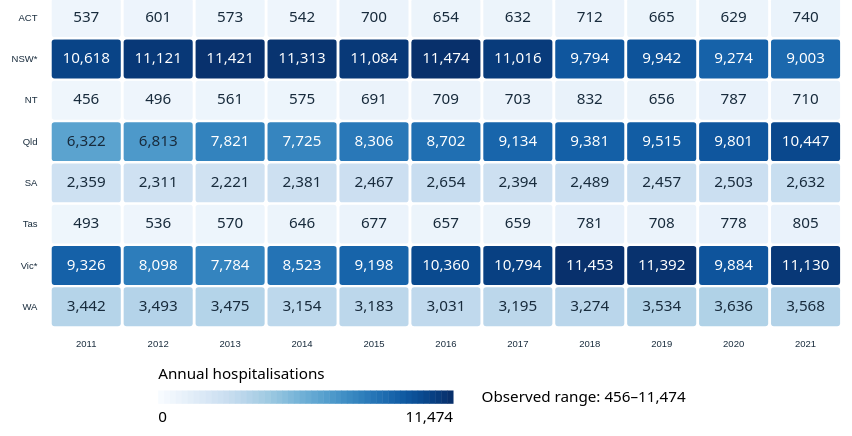
D3 v7 page, settled after 480 driven frames (8 s of simulated time); the page loaded 1 data file(s).


// ── navigation.js
// Shared dropdown navigation for mouse, touch and keyboard users.
document.querySelectorAll(".nav-dropdown").forEach(dropdown => {
    const toggle = dropdown.querySelector(".nav-dropdown-toggle");
    const panel = dropdown.querySelector(".nav-dropdown-panel");
    const links = panel.querySelectorAll("a");

    const positionPanel = () => {
        const bounds = dropdown.getBoundingClientRect();
        const viewportWidth = document.documentElement.clientWidth;
        const left = Math.max(12, Math.min(bounds.right - panel.offsetWidth, viewportWidth - panel.offsetWidth - 12));
        panel.style.left = `${left - bounds.left}px`;
    };

    const setOpen = open => {
        toggle.setAttribute("aria-expanded", String(open));
        panel.hidden = !open;
        if (open) positionPanel();
    };

    toggle.addEventListener("click", () => setOpen(panel.hidden));
    toggle.addEventListener("keydown", event => {
        if (event.key === "ArrowDown" || event.key === "ArrowUp") {
            event.preventDefault();
            setOpen(true);
            links[event.key === "ArrowDown" ? 0 : links.length - 1].focus();
        }
    });

    document.addEventListener("pointerdown", event => {
        if (!dropdown.contains(event.target)) setOpen(false);
    });
    document.addEventListener("focusin", event => {
        if (!dropdown.contains(event.target)) setOpen(false);
    });
    document.addEventListener("keydown", event => {
        if (event.key === "Escape" && !panel.hidden) {
            event.preventDefault();
            const returnFocus = dropdown.contains(document.activeElement);
            setOpen(false);
            if (returnFocus) toggle.focus();
        }
    });

    window.addEventListener("resize", () => {
        if (!panel.hidden) positionPanel();
    });
});

// ── q4-state-heatmap.js
"use strict";

(() => {
  const container = d3.select("#state-heatmap");

  if (container.empty()) return;

  const years = d3.range(2011, 2022);
  const states = ["ACT", "NSW", "NT", "Qld", "SA", "Tas", "Vic", "WA"];
  const formatCount = d3.format(",d");

  // Read the annual totals exported from KNIME.
  d3.csv("data/q4_state_hospitalisations.csv", row => ({
    year: Number(row.year),
    state: row.state.trim(),
    hospitalisations: row.hospitalisations.trim() === ""
      ? NaN
      : Number(row.hospitalisations)
  }))
    .then(data => {
      // Check that every year and jurisdiction has one valid count.
      const uniquePairs = new Set(
        data.map(row => `${row.year}-${row.state}`)
      );

      if (
        data.length !== 88 ||
        uniquePairs.size !== 88 ||
        data.some(row =>
          !years.includes(row.year) ||
          !states.includes(row.state) ||
          !Number.isInteger(row.hospitalisations) ||
          row.hospitalisations < 0
        )
      ) {
        throw new Error("Expected 88 valid annual jurisdiction records.");
      }

      container.selectAll("*").remove();

      const width = 940;
      const height = 520;
      const margin = { top: 45, right: 20, bottom: 125, left: 85 };
      const plotWidth = width - margin.left - margin.right;
      const plotHeight = height - margin.top - margin.bottom;

      // Keep labels readable on small screens by allowing horizontal scrolling.
      const scrollArea = container.append("div")
        .attr("class", "state-chart-scroll")
        .attr("tabindex", 0)
        .attr("role", "region")
        .attr("aria-label", "State heatmap. Scroll horizontally on small screens.");

      const svg = scrollArea.append("svg")
        .attr("viewBox", `0 0 ${width} ${height}`)
        .attr("class", "state-chart-svg")
        .attr("role", "group")
        .attr("aria-labelledby", "state-chart-heading");

      svg.append("desc")
        .text(
          "Annual hospitalisations for eight Australian jurisdictions, " +
          "2011 to 2021. Darker blue represents higher counts. " +
          "Focus a cell to read its exact value."
        );

      const plot = svg.append("g")
        .attr("transform", `translate(${margin.left}, ${margin.top})`);

      const x = d3.scaleBand()
        .domain(years)
        .range([0, plotWidth])
        .padding(0.04);

      const y = d3.scaleBand()
        .domain(states)
        .range([0, plotHeight])
        .padding(0.06);

      const [minimum, maximum] = d3.extent(
        data, row => row.hospitalisations
      );

      const colour = d3.scaleSequential(d3.interpolateBlues)
        .domain([0, maximum]);

      plot.append("g")
        .attr("class", "state-axis")
        .attr("transform", `translate(0, ${plotHeight})`)
        .call(d3.axisBottom(x).tickSize(0).tickPadding(12))
        .call(axis => axis.select(".domain").remove());

      plot.append("g")
        .attr("class", "state-axis")
        .call(
          d3.axisLeft(y)
            .tickSize(0)
            .tickPadding(12)
            .tickFormat(state =>
              state === "NSW" || state === "Vic" ? `${state}*` : state
            )
        )
        .call(axis => axis.select(".domain").remove());

      // One tooltip supports both mouse and keyboard interaction.
      const tooltip = container.append("div")
        .attr("id", "state-tooltip")
        .attr("class", "state-tooltip")
        .attr("role", "tooltip")
        .property("hidden", true);

      const selection = container.append("p")
        .attr("class", "state-selection")
        .attr("role", "status")
        .text("Select a cell to inspect its annual count.");

      const hideTooltip = () => tooltip.property("hidden", true);

      const showTooltip = (event, row) => {
        const text =
          `${row.state} · ${row.year}: ` +
          `${formatCount(row.hospitalisations)} hospitalisations`;

        selection.text(text);

        tooltip.text(text).property("hidden", false);

        const bounds = event.currentTarget.getBoundingClientRect();
        const tooltipBounds = tooltip.node().getBoundingClientRect();

        const left = Math.max(
          8,
          Math.min(
            bounds.left + bounds.width / 2 - tooltipBounds.width / 2,
            window.innerWidth - tooltipBounds.width - 8
          )
        );

        const top = bounds.top > tooltipBounds.height + 16
          ? bounds.top - tooltipBounds.height - 8
          : bounds.bottom + 8;

        tooltip.style("left", `${left}px`).style("top", `${top}px`);
      };

      plot.selectAll("rect")
        .data(data)
        .join("rect")
        .attr("class", "state-cell")
        .attr("x", row => x(row.year))
        .attr("y", row => y(row.state))
        .attr("width", x.bandwidth())
        .attr("height", y.bandwidth())
        .attr("rx", 3)
        .attr("fill", row => colour(row.hospitalisations))
        .attr("tabindex", 0)
        .attr("role", "img")
        .attr("aria-label", row =>
          `${row.state}, ${row.year}, ` +
          `${formatCount(row.hospitalisations)} hospitalisations`
        )
        .attr("aria-describedby", "state-tooltip")
        .on("mouseenter", showTooltip)
        .on("mouseleave", hideTooltip)
        .on("focus", showTooltip)
        .on("blur", hideTooltip)
        .on("click", showTooltip)
        .on("keydown", event => {
          if (event.key === "Escape") hideTooltip();
        });

      // Labels give exact values without relying on colour alone.
      plot.selectAll(".state-value")
        .data(data)
        .join("text")
        .attr("class", "state-value")
        .attr("x", row => x(row.year) + x.bandwidth() / 2)
        .attr("y", row => y(row.state) + y.bandwidth() / 2)
        .attr("text-anchor", "middle")
        .attr("dominant-baseline", "middle")
        .attr("fill", row =>
          row.hospitalisations > maximum * 0.6 ? "#ffffff" : "#182b3c"
        )
        .attr("aria-hidden", "true")
        .text(row => formatCount(row.hospitalisations));

      // A shared legend applies to every jurisdiction and year.
      const legendX = 115;
      const legendY = plotHeight + 65;
      const legendWidth = 310;
      const steps = 50;

      plot.append("text")
        .attr("class", "state-legend-label")
        .attr("x", legendX)
        .attr("y", legendY - 12)
        .text("Annual hospitalisations");

      plot.append("g")
        .selectAll("rect")
        .data(d3.range(steps))
        .join("rect")
        .attr("x", step => legendX + step * legendWidth / steps)
        .attr("y", legendY)
        .attr("width", legendWidth / steps + 0.5)
        .attr("height", 14)
        .attr("fill", step => colour(step * maximum / (steps - 1)));

      plot.append("text")
        .attr("class", "state-legend-label")
        .attr("x", legendX)
        .attr("y", legendY + 33)
        .text("0");

      plot.append("text")
        .attr("class", "state-legend-label")
        .attr("x", legendX + legendWidth)
        .attr("y", legendY + 33)
        .attr("text-anchor", "end")
        .text(formatCount(maximum));

      plot.append("text")
        .attr("class", "state-legend-label")
        .attr("x", legendX + legendWidth + 30)
        .attr("y", legendY + 12)
        .text(`Observed range: ${formatCount(minimum)}–${formatCount(maximum)}`);

      window.addEventListener("scroll", hideTooltip, true);
      window.addEventListener("resize", hideTooltip);
    })
    .catch(error => {
      container.selectAll("*").remove();

      container.append("p")
        .attr("role", "alert")
        .text(
          "The heatmap could not load. Check that the corrected CSV is " +
          "saved in data/q4_state_hospitalisations.csv."
        );

      console.error("Q4 heatmap:", error);
    });
})();
// ── question-navigation.js
// Only page navigation lives here. Each chart keeps its own JavaScript file.
(() => {
  const questionFiles = [
    "visualisations.html",
    "visualisations-q2.html",
    "visualisations-q3.html",
    "visualisations-q4.html",
    "visualisations-q5.html"
  ];
  const root = document.documentElement;
  const reducedMotion = window.matchMedia("(prefers-reduced-motion: reduce)");
  const storageKey = "road-injury-question-transition";
  const currentIndex = getQuestionIndex(window.location.href);
  const nativeTransitions = "onpagereveal" in window &&
    window.CSS && CSS.supports("view-transition-name", "question-content");
  let navigating = false;

  if (currentIndex === -1) return;

  root.dataset.questionTransitions = nativeTransitions ? "native" : "fallback";

  function getQuestionIndex(address) {
    const url = new URL(address, window.location.href);
    if (url.origin !== window.location.origin) return -1;
    if (url.pathname.slice(0, url.pathname.lastIndexOf("/")) !==
        window.location.pathname.slice(0, window.location.pathname.lastIndexOf("/"))) return -1;
    return questionFiles.indexOf(url.pathname.split("/").pop());
  }

  function setDirection(direction) {
    root.style.setProperty("--question-shift", direction < 0 ? "-24px" : "24px");
  }

  // Read before the first paint so the incoming page moves in the right direction.
  try {
    const pending = JSON.parse(sessionStorage.getItem(storageKey));
    sessionStorage.removeItem(storageKey);
    if (pending && pending.to === currentIndex && Date.now() - pending.time < 10000) {
      setDirection(pending.direction);
    }
  } catch {
    // Normal links and transitions still work if storage is unavailable.
  }

  window.addEventListener("pageswap", event => {
    if (reducedMotion.matches) event.viewTransition?.skipTransition();
    const destination = event.activation?.entry?.url;
    const nextIndex = destination ? getQuestionIndex(destination) : -1;
    if (nextIndex !== -1) setDirection(nextIndex - currentIndex);
  });

  window.addEventListener("pagereveal", event => {
    if (reducedMotion.matches) event.viewTransition?.skipTransition();
    const previous = window.navigation?.activation?.from?.url;
    const previousIndex = previous ? getQuestionIndex(previous) : -1;
    if (previousIndex !== -1) setDirection(currentIndex - previousIndex);
  });

  document.addEventListener("click", async event => {
    if (event.defaultPrevented || event.button !== 0 ||
        event.ctrlKey || event.metaKey || event.shiftKey || event.altKey) return;

    const link = event.target.closest("a[href]");
    if (!link || link.hasAttribute("download") ||
        (link.target && link.target !== "_self")) return;

    const url = new URL(link.href);
    const nextIndex = getQuestionIndex(url.href);
    if (nextIndex === -1 || nextIndex === currentIndex) return;

    const direction = nextIndex - currentIndex;
    setDirection(direction);
    try {
      sessionStorage.setItem(storageKey, JSON.stringify({
        to: nextIndex,
        direction,
        time: Date.now()
      }));
    } catch {
      // Storage is optional; it only remembers the transition direction.
    }

    // Keep normal browser navigation for native transitions and reduced motion.
    if (nativeTransitions || reducedMotion.matches) return;

    const stage = document.querySelector(".question-stage");
    if (!stage || typeof stage.animate !== "function") return;
    event.preventDefault();
    if (navigating) return;
    navigating = true;

    const distance = direction < 0 ? 24 : -24;
    const animation = stage.animate([
      { opacity: 1, transform: "translateX(0)" },
      { opacity: 0, transform: `translateX(${distance}px)` }
    ], { duration: 160, easing: "ease-in", fill: "forwards" });

    await animation.finished.catch(() => {});
    window.location.assign(url.href);
  });

  // A browser Back/Forward restoration must not keep the old exit animation.
  window.addEventListener("pageshow", event => {
    navigating = false;
    if (event.persisted) {
      document.querySelector(".question-stage")?.getAnimations().forEach(animation => {
        animation.cancel();
      });
    }
  });
})();


### data: data/q4_state_hospitalisations.csv
year, state, hospitalisations
2011, ACT, 537
2011, NSW, 10618
2011, NT, 456
2011, Qld, 6322
2011, SA, 2359
2011, Tas, 493
2011, Vic, 9326
2011, WA, 3442
2012, ACT, 601
2012, NSW, 11121
2012, NT, 496
2012, Qld, 6813
2012, SA, 2311
2012, Tas, 536
2012, Vic, 8098
2012, WA, 3493
2013, ACT, 573
2013, NSW, 11421
2013, NT, 561
2013, Qld, 7821
2013, SA, 2221
2013, Tas, 570
2013, Vic, 7784
2013, WA, 3475
2014, ACT, 542
2014, NSW, 11313
2014, NT, 575
2014, Qld, 7725
2014, SA, 2381
2014, Tas, 646
2014, Vic, 8523
2014, WA, 3154
2015, ACT, 700
2015, NSW, 11084
2015, NT, 691
2015, Qld, 8306
2015, SA, 2467
2015, Tas, 677
2015, Vic, 9198
2015, WA, 3183
2016, ACT, 654
2016, NSW, 11474
2016, NT, 709
2016, Qld, 8702
2016, SA, 2654
2016, Tas, 657
2016, Vic, 10360
2016, WA, 3031
2017, ACT, 632
2017, NSW, 11016
2017, NT, 703
2017, Qld, 9134
2017, SA, 2394
2017, Tas, 659
2017, Vic, 10794
2017, WA, 3195
2018, ACT, 712
2018, NSW, 9794
2018, NT, 832
2018, Qld, 9381
... 28 more rows